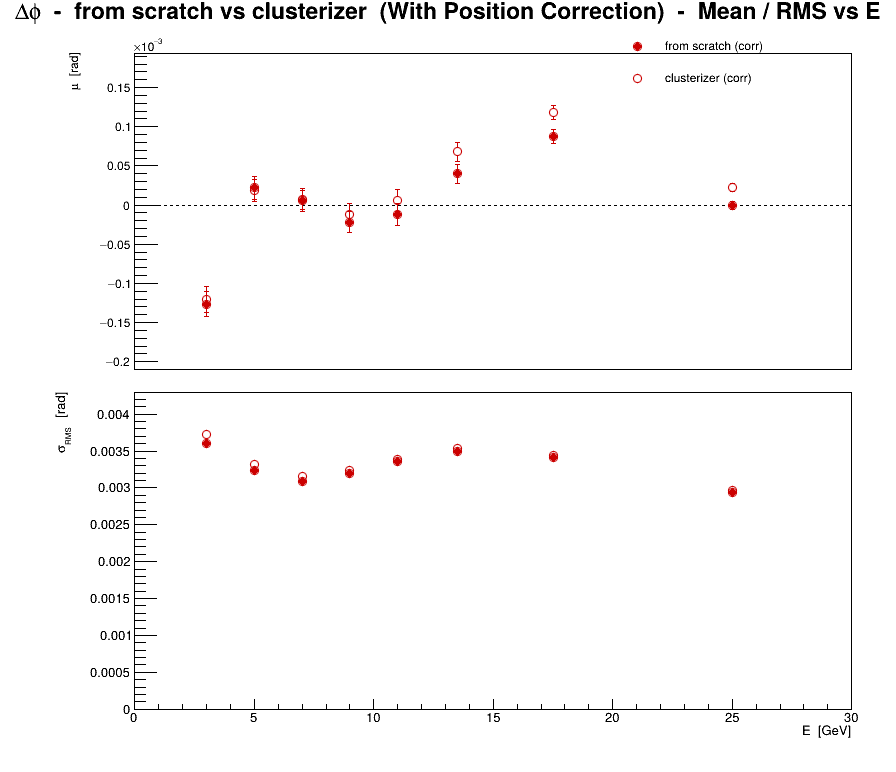

The file beside this chart, header and first rows:
series, variant, residual, E, mu, dmu, sigma, dsigma
0, from scratch (corr), phi, 3, -0.0001264, 1.62158e-05, 0.003599, 1.14663e-05
0, from scratch (corr), phi, 5, 2.20051e-05, 1.42372e-05, 0.003231, 1.00672e-05
0, from scratch (corr), phi, 7, 5.41083e-06, 1.30502e-05, 0.003083, 9.22786e-06
0, from scratch (corr), phi, 9, -2.19316e-05, 1.32521e-05, 0.0032, 9.37066e-06
0, from scratch (corr), phi, 11, -1.24146e-05, 1.38339e-05, 0.00336, 9.78205e-06
0, from scratch (corr), phi, 13.5, 3.99754e-05, 1.17466e-05, 0.003496, 8.30607e-06
0, from scratch (corr), phi, 17.5, 8.81019e-05, 8.86036e-06, 0.003411, 6.26522e-06
0, from scratch (corr), phi, 25, -5.2517e-07, 5.35505e-06, 0.002933, 3.78659e-06
1, clusterizer (corr), phi, 3, -0.0001203, 1.68002e-05, 0.003729, 1.18795e-05
1, clusterizer (corr), phi, 5, 1.86645e-05, 1.46452e-05, 0.003323, 1.03557e-05
1, clusterizer (corr), phi, 7, 7.23833e-06, 1.33382e-05, 0.003151, 9.43154e-06
1, clusterizer (corr), phi, 9, -1.19822e-05, 1.34033e-05, 0.003236, 9.47759e-06
1, clusterizer (corr), phi, 11, 5.51667e-06, 1.39338e-05, 0.003385, 9.85271e-06
1, clusterizer (corr), phi, 13.5, 6.78865e-05, 1.18745e-05, 0.003534, 8.39655e-06
1, clusterizer (corr), phi, 17.5, 0.0001177, 8.94005e-06, 0.003442, 6.32157e-06
1, clusterizer (corr), phi, 25, 2.22422e-05, 5.40363e-06, 0.002959, 3.82094e-06
